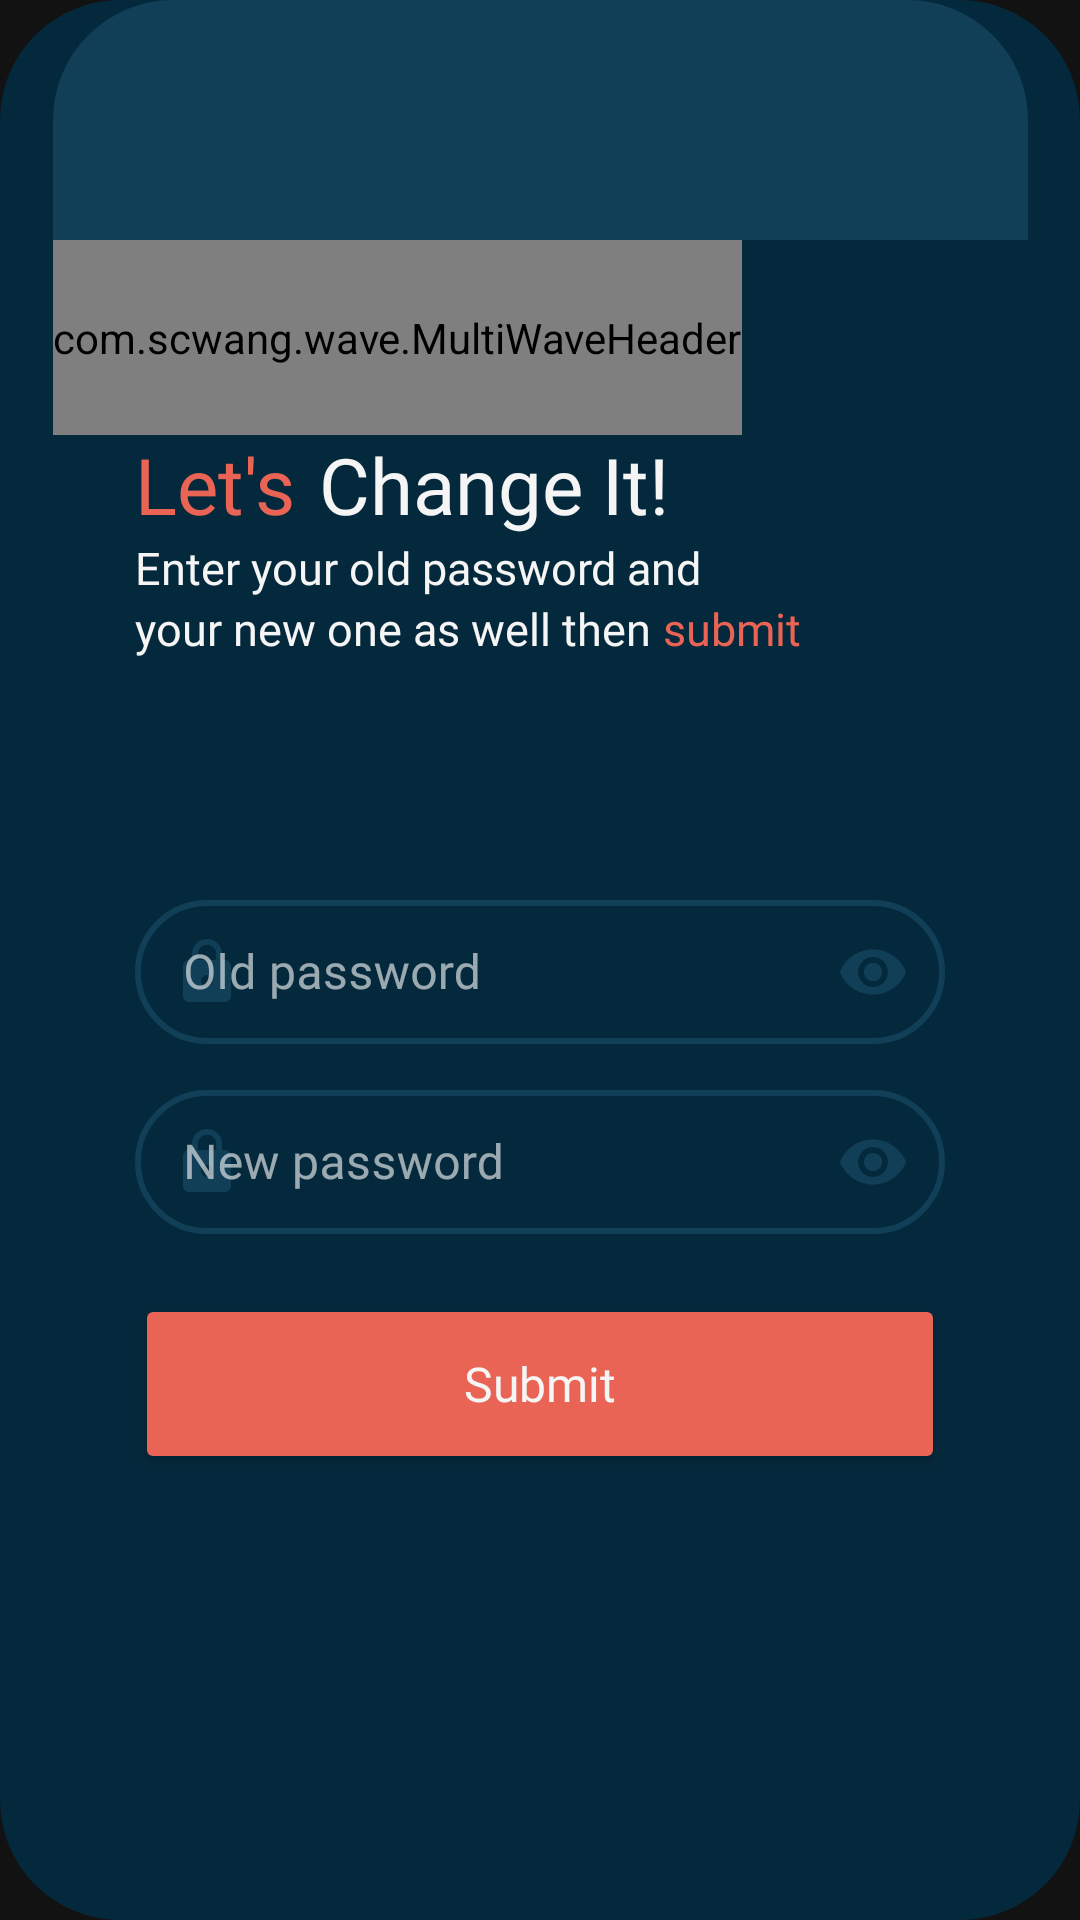

The Android layout XML behind this screen, and the referenced resources:
<!-- AndroidManifest.xml: application theme Theme.MaterialComponents.NoActionBar.FullScreen -->
<!-- res/layout/fragment_change_password.xml -->
<?xml version="1.0" encoding="utf-8"?>
<androidx.constraintlayout.widget.ConstraintLayout
    xmlns:android="http://schemas.android.com/apk/res/android"
    xmlns:app="http://schemas.android.com/apk/res-auto"
    xmlns:tools="http://schemas.android.com/tools"
    android:id="@+id/fragment_change_password"
    android:layout_width="wrap_content"
    android:layout_height="wrap_content"
    android:background="@drawable/shape_container_dark_navy">

    <LinearLayout
        android:layout_width="325dp"
        android:layout_height="wrap_content"
        android:orientation="vertical"
        app:layout_constraintBottom_toBottomOf="parent"
        app:layout_constraintEnd_toEndOf="parent"
        app:layout_constraintStart_toStartOf="parent"
        app:layout_constraintTop_toTopOf="parent"
        app:layout_constraintVertical_bias="0">

        <ImageView
            android:id="@+id/fragment_change_password_decorative_rectangle"
            android:layout_width="325dp"
            android:layout_height="80dp"
            app:srcCompat="@drawable/shape_container_dark_blue"
            tools:ignore="contentDescription" />

        <com.scwang.wave.MultiWaveHeader
            android:id="@+id/fragment_change_password_waves"
            android:layout_width="wrap_content"
            android:layout_height="65dp"
            android:scaleY="1"
            android:clickable="true"
            app:mwhCloseColor="@color/darkBlue"
            app:mwhColorAlpha="0.7"
            app:mwhProgress="1"
            app:mwhStartColor="@color/darkBlue"
            app:mwhVelocity="3"
            app:mwhWaveHeight="25dp"
            app:mwhWaves="MultiWave" />

    </LinearLayout>

    <LinearLayout
        android:layout_width="wrap_content"
        android:layout_height="wrap_content"
        android:orientation="vertical"
        app:layout_constraintBottom_toBottomOf="parent"
        app:layout_constraintEnd_toEndOf="parent"
        app:layout_constraintStart_toStartOf="parent"
        app:layout_constraintTop_toTopOf="parent"
        app:layout_constraintHorizontal_bias="0.5" >

        <LinearLayout
            android:layout_width="wrap_content"
            android:layout_height="wrap_content"
            android:layout_marginTop="15dp"
            android:orientation="horizontal">

            <TextView
                android:layout_width="wrap_content"
                android:layout_height="wrap_content"
                android:fontFamily="@font/open_sans_semibold"
                android:text="@string/fragment_change_password_title_section_first"
                android:textColor="@color/peach"
                android:textSize="26sp" />

            <TextView
                android:layout_width="wrap_content"
                android:layout_height="wrap_content"
                android:layout_marginStart="8dp"
                android:fontFamily="@font/open_sans_semibold"
                android:text="@string/fragment_change_password_title_section_second"
                android:textColor="@color/white"
                android:textSize="26sp" />

        </LinearLayout>

        <LinearLayout
            android:layout_width="wrap_content"
            android:layout_height="wrap_content"
            android:orientation="vertical">

            <TextView
                android:layout_width="wrap_content"
                android:layout_height="wrap_content"
                android:fontFamily="@font/open_sans_light"
                android:text="@string/fragment_change_password_subtitle_section_first"
                android:textColor="@color/white"
                android:textSize="15sp" />

            <LinearLayout
                android:layout_width="wrap_content"
                android:layout_height="wrap_content"
                android:orientation="horizontal">

                <TextView
                    android:layout_width="wrap_content"
                    android:layout_height="wrap_content"
                    android:fontFamily="@font/open_sans_light"
                    android:text="@string/fragment_change_password_subtitle_section_second"
                    android:textColor="@color/white"
                    android:textSize="15sp" />

                <TextView
                    android:layout_width="wrap_content"
                    android:layout_height="wrap_content"
                    android:layout_marginStart="4dp"
                    android:fontFamily="@font/open_sans_semibold"
                    android:text="@string/fragment_change_password_subtitle_section_third"
                    android:textColor="@color/peach"
                    android:textSize="15sp" />

            </LinearLayout>

        </LinearLayout>

        <LinearLayout
            android:layout_height="wrap_content"
            android:layout_width="wrap_content"
            android:layout_marginTop="75dp"
            android:orientation="vertical">

            <com.google.android.material.textfield.TextInputLayout
                android:id="@+id/fragment_change_password_text_input_old_password_layout"
                style="@style/Widget.MaterialComponents.TextInputLayout.OutlinedBox.Dense.Long"
                android:layout_width="270dp"
                android:layout_height="wrap_content"
                android:gravity="center"
                android:hint="@string/fragment_change_password_old_password"
                app:boxStrokeColor="@color/peach"
                app:endIconMode="password_toggle"
                app:errorIconDrawable="@null"
                app:startIconDrawable="@drawable/ic_lock">

                <com.google.android.material.textfield.TextInputEditText
                    android:id="@+id/fragment_change_password_text_input_old_password"
                    android:layout_width="match_parent"
                    android:layout_height="match_parent"
                    android:fontFamily="@font/open_sans_light"
                    android:imeOptions="actionNext"
                    android:inputType="textPassword"
                    android:singleLine="true"
                    android:textColorHighlight="@color/peach"
                    android:textCursorDrawable="@null" />

            </com.google.android.material.textfield.TextInputLayout>

            <com.google.android.material.textfield.TextInputLayout
                android:id="@+id/fragment_change_password_text_input_new_password_layout"
                style="@style/Widget.MaterialComponents.TextInputLayout.OutlinedBox.Dense.Long"
                android:layout_width="270dp"
                android:layout_height="wrap_content"
                android:layout_marginTop="10dp"
                android:gravity="center"
                android:hint="@string/fragment_change_password_new_password"
                app:boxStrokeColor="@color/peach"
                app:endIconMode="password_toggle"
                app:errorIconDrawable="@null"
                app:startIconDrawable="@drawable/ic_lock">

                <com.google.android.material.textfield.TextInputEditText
                    android:id="@+id/fragment_change_password_text_input_new_password"
                    android:layout_width="match_parent"
                    android:layout_height="match_parent"
                    android:fontFamily="@font/open_sans_light"
                    android:imeOptions="actionDone"
                    android:inputType="textPassword"
                    android:singleLine="true"
                    android:textColorHighlight="@color/peach"
                    android:textCursorDrawable="@null" />

            </com.google.android.material.textfield.TextInputLayout>

            <Button
                android:id="@+id/fragment_change_password_button_submit"
                android:layout_width="270dp"
                android:layout_height="60dp"
                android:layout_marginTop="20dp"
                android:layout_marginBottom="20dp"
                android:fontFamily="@font/open_sans_semibold"
                android:text="@string/fragment_change_password_submit"
                android:textAllCaps="false"
                android:textColor="@color/white"
                android:textIsSelectable="false"
                android:textSize="16sp"
                android:textStyle="normal"
                app:backgroundTint="@color/peach"
                app:cornerRadius="25dp"
                app:rippleColor="@color/darkNavy" />

        </LinearLayout>

    </LinearLayout>

</androidx.constraintlayout.widget.ConstraintLayout>
<!-- resources referenced by this layout -->
<resources>
  <color name="darkBlue">#103f57</color>
  <color name="darkNavy">#05293c</color>
  <color name="peach">#e96454</color>
  <color name="white">#f5f5f5</color>
  <!-- drawable ic_lock (drawable) -->
  <vector android:height="24dp" android:tint="#FAFAFA"
      android:viewportHeight="24.0" android:viewportWidth="24.0"
      android:width="24dp" xmlns:android="http://schemas.android.com/apk/res/android">
      <path android:fillColor="#FF000000" android:pathData="M18,8h-1L17,6c0,-2.76 -2.24,-5 -5,-5S7,3.24 7,6v2L6,8c-1.1,0 -2,0.9 -2,2v10c0,1.1 0.9,2 2,2h12c1.1,0 2,-0.9 2,-2L20,10c0,-1.1 -0.9,-2 -2,-2zM12,17c-1.1,0 -2,-0.9 -2,-2s0.9,-2 2,-2 2,0.9 2,2 -0.9,2 -2,2zM15.1,8L8.9,8L8.9,6c0,-1.71 1.39,-3.1 3.1,-3.1 1.71,0 3.1,1.39 3.1,3.1v2z"/>
  </vector>
  <!-- drawable shape_container_dark_blue (drawable) -->
  <?xml version="1.0" encoding="UTF-8"?>
  <shape xmlns:android="http://schemas.android.com/apk/res/android" >
      <corners
          android:topLeftRadius="40dp"
          android:topRightRadius="40dp" />
      <solid
          android:color="@color/darkBlue" />
  </shape>
  <!-- drawable shape_container_dark_navy (drawable) -->
  <?xml version="1.0" encoding="UTF-8"?>
  <shape xmlns:android="http://schemas.android.com/apk/res/android">
      <corners
          android:radius="40dp" />
      <solid
          android:color="@color/darkNavy" />
  </shape>
  <string name="fragment_change_password_new_password">New password</string>
  <string name="fragment_change_password_old_password">Old password</string>
  <string name="fragment_change_password_submit">Submit</string>
  <string name="fragment_change_password_subtitle_section_first">Enter your old password and</string>
  <string name="fragment_change_password_subtitle_section_second">your new one as well then</string>
  <string name="fragment_change_password_subtitle_section_third">submit</string>
  <string name="fragment_change_password_title_section_first">Let\'s</string>
  <string name="fragment_change_password_title_section_second">Change It!</string>
  <style name="Widget.MaterialComponents.TextInputLayout.OutlinedBox.Dense.Long" parent="Widget.MaterialComponents.TextInputLayout.OutlinedBox.Dense">
          <item name="fontFamily">@font/open_sans_light</item>
          <item name="errorEnabled">false</item>
          <item name="boxCornerRadiusBottomEnd">25dp</item>
          <item name="boxCornerRadiusBottomStart">25dp</item>
          <item name="boxCornerRadiusTopEnd">25dp</item>
          <item name="boxCornerRadiusTopStart">25dp</item>
          <item name="startIconTint">@color/darkBlue</item>
          <item name="endIconTint">@color/darkBlue</item>
          <item name="hintTextColor">@color/peach</item>
          <item name="errorTextColor">@color/darkRed</item>
          <item name="errorIconTint">@color/darkRed</item>
          <item name="boxStrokeErrorColor">@color/darkRed</item>
          <item name="boxStrokeColor">@color/peach</item>
          <item name="boxStrokeWidth">2dp</item>
      </style>
  <style name="Theme.MaterialComponents.NoActionBar.FullScreen" parent="@style/Theme.MaterialComponents.NoActionBar">
          <item name="android:windowNoTitle">true</item>
          <item name="android:windowActionBar">false</item>
          <item name="android:windowFullscreen">true</item>
          <item name="android:windowContentOverlay">@null</item>
          <item name="android:windowLayoutInDisplayCutoutMode">shortEdges</item>
      </style>
  <color name="darkRed">#f03434</color>
</resources>
